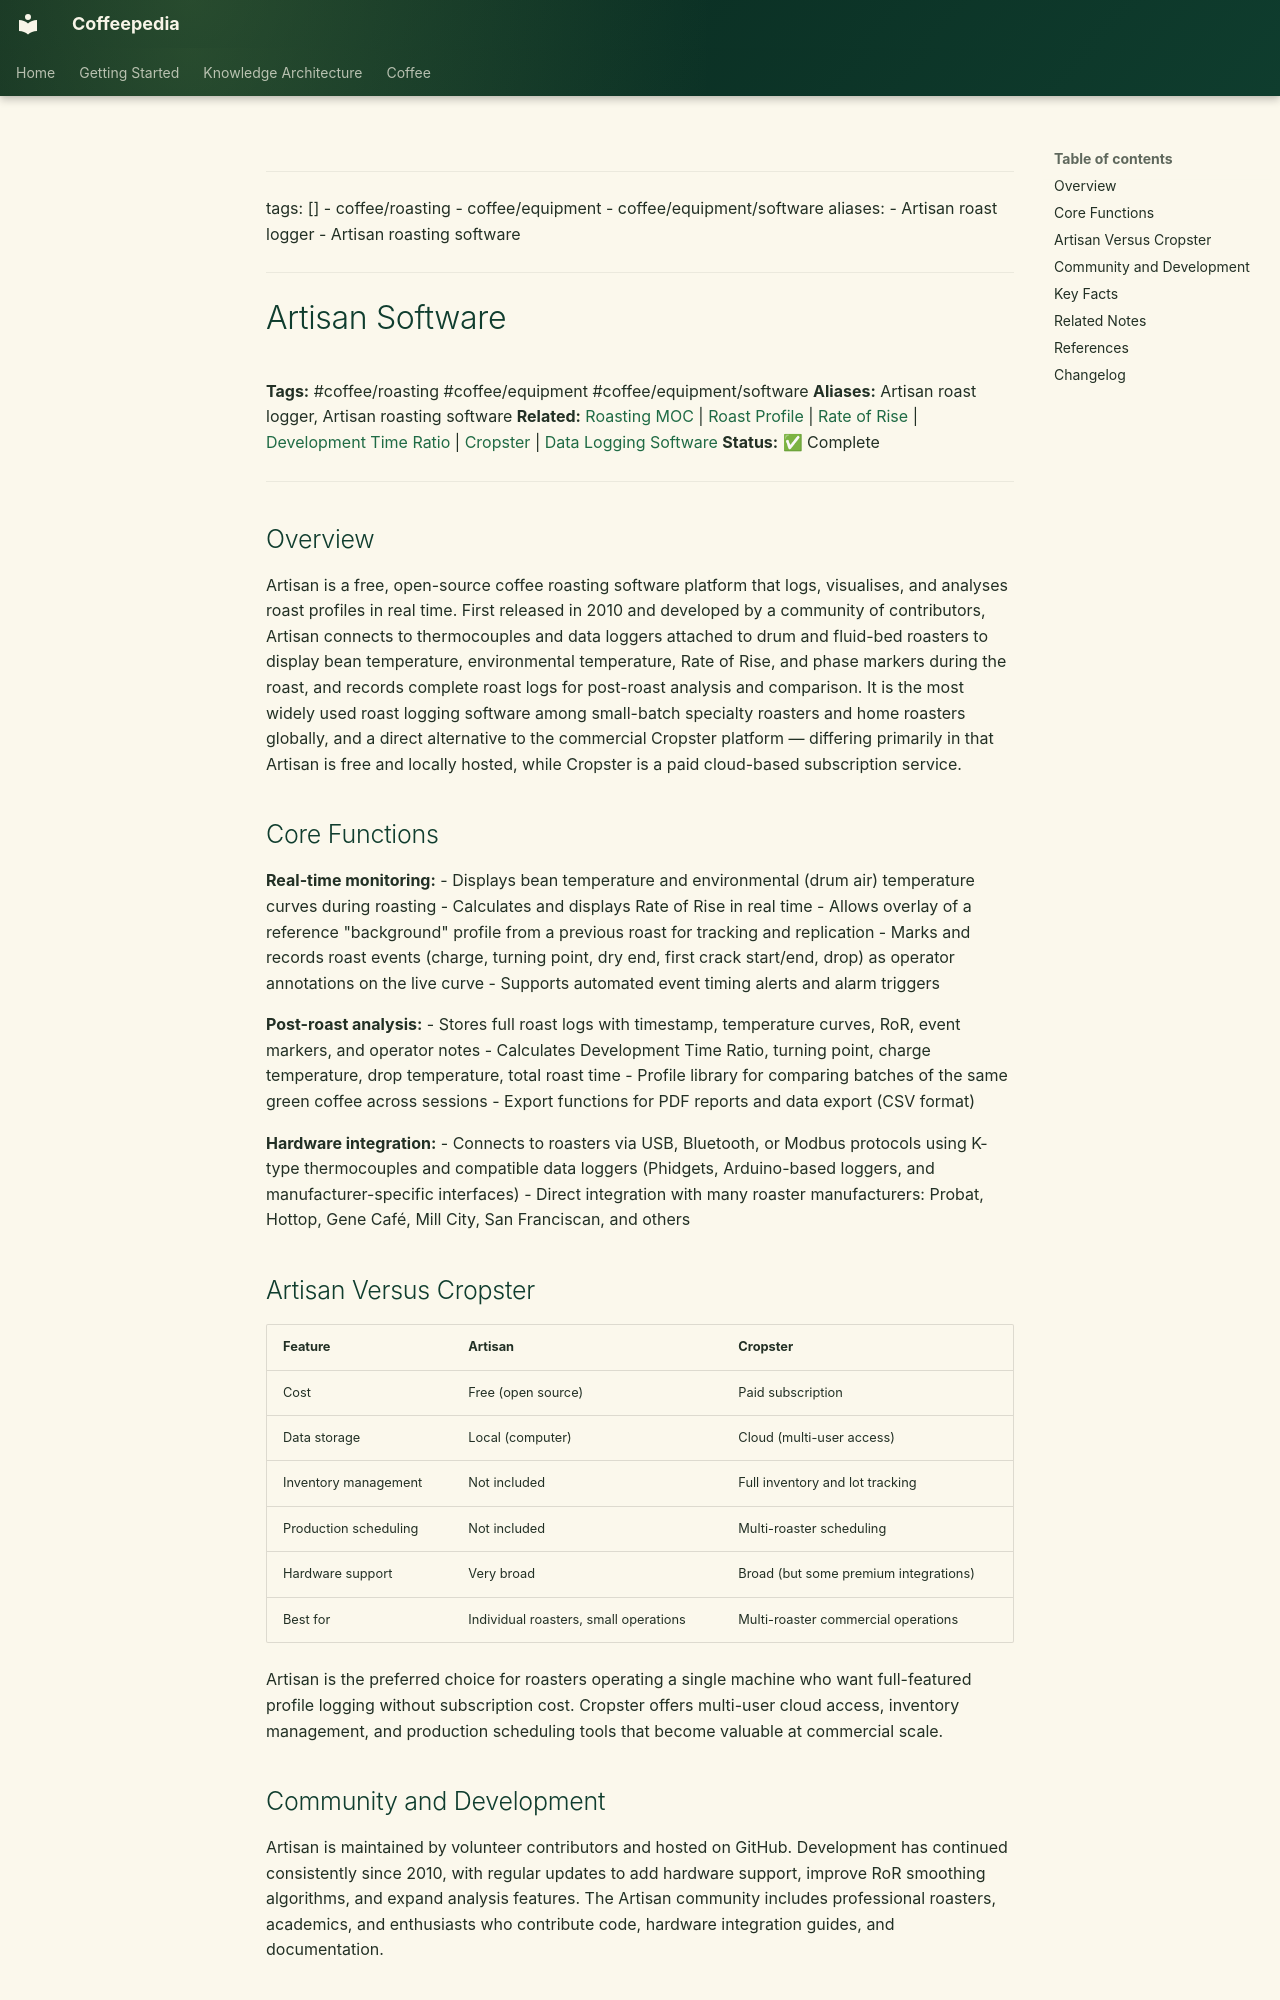

repository: Vauldt/all-about-coffee · page: coffee/roasting-coffee-beans/artisan-software/index.html · generator: mkdocs

---
tags: []
  - coffee/roasting
  - coffee/equipment
  - coffee/equipment/software
aliases:
  - Artisan roast logger
  - Artisan roasting software
---

# Artisan Software

**Tags:** #coffee/roasting #coffee/equipment #coffee/equipment/software
**Aliases:** Artisan roast logger, Artisan roasting software
**Related:** [Roasting MOC](../maps-of-content/roasting-moc.md) | [Roast Profile](../coffee-roasting/roast-profile.md) | [Rate of Rise](../coffee-roasting/rate-of-rise.md) | [Development Time Ratio](../coffee-roasting/development-time-ratio.md) | [Cropster](../coffee-roasting/cropster.md) | [Data Logging Software](../coffee-roasting/data-logging-software.md)
**Status:** ✅ Complete

---

## Overview

Artisan is a free, open-source coffee roasting software platform that logs, visualises, and analyses roast profiles in real time. First released in 2010 and developed by a community of contributors, Artisan connects to thermocouples and data loggers attached to drum and fluid-bed roasters to display bean temperature, environmental temperature, Rate of Rise, and phase markers during the roast, and records complete roast logs for post-roast analysis and comparison. It is the most widely used roast logging software among small-batch specialty roasters and home roasters globally, and a direct alternative to the commercial Cropster platform — differing primarily in that Artisan is free and locally hosted, while Cropster is a paid cloud-based subscription service.

## Core Functions

**Real-time monitoring:**
- Displays bean temperature and environmental (drum air) temperature curves during roasting
- Calculates and displays Rate of Rise in real time
- Allows overlay of a reference "background" profile from a previous roast for tracking and replication
- Marks and records roast events (charge, turning point, dry end, first crack start/end, drop) as operator annotations on the live curve
- Supports automated event timing alerts and alarm triggers

**Post-roast analysis:**
- Stores full roast logs with timestamp, temperature curves, RoR, event markers, and operator notes
- Calculates Development Time Ratio, turning point, charge temperature, drop temperature, total roast time
- Profile library for comparing batches of the same green coffee across sessions
- Export functions for PDF reports and data export (CSV format)

**Hardware integration:**
- Connects to roasters via USB, Bluetooth, or Modbus protocols using K-type thermocouples and compatible data loggers (Phidgets, Arduino-based loggers, and manufacturer-specific interfaces)
- Direct integration with many roaster manufacturers: Probat, Hottop, Gene Café, Mill City, San Franciscan, and others
